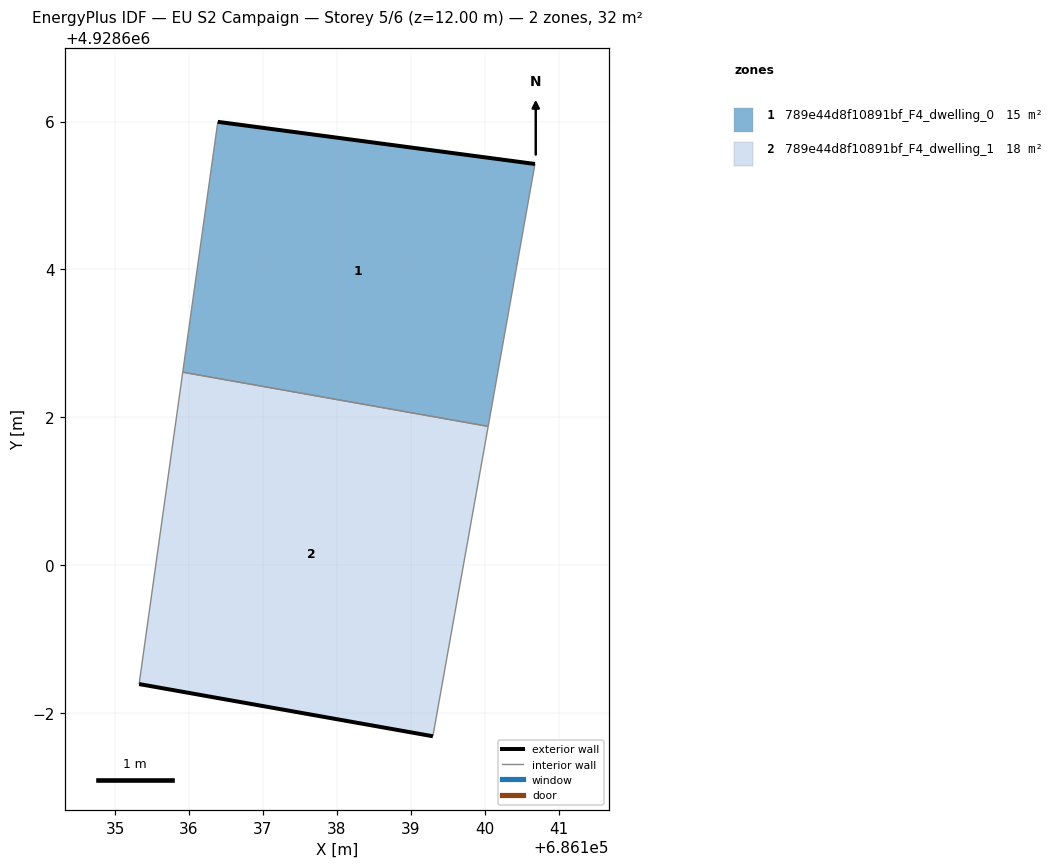
=== STOREY PLAN SPEC (per zone: floor XY polygon, exterior-wall plan segments, windows/doors) ===
zone 1: 789e44d8f10891bf_F4_dwelling_0  (15.0 m²)
  floor: (686140.05, 4928601.88) (686140.68, 4928605.43) (686136.39, 4928606.00) (686135.92, 4928602.61)
  exterior wall: (686136.39, 4928606.00) – (686140.68, 4928605.43)  [4.3 m]
  interior walls: 3
zone 2: 789e44d8f10891bf_F4_dwelling_1  (17.5 m²)
  floor: (686139.30, 4928597.69) (686140.05, 4928601.88) (686135.92, 4928602.61) (686135.32, 4928598.39)
  exterior wall: (686139.30, 4928597.69) – (686135.32, 4928598.39)  [4.0 m]
  interior walls: 3

=== DERIVED (storey summary) ===
Building: EU S2 Campaign
Storey: 5 of 6  (floor level z = 12.00 m)
Storey gross floor area: 32.5 m²
Zones on this storey: 2
  - 789e44d8f10891bf_F4_dwelling_0: floor 15.0 m²; exterior wall 4.3 m (13.0 m²); WWR 0.0%
  - 789e44d8f10891bf_F4_dwelling_1: floor 17.5 m²; exterior wall 4.0 m (12.1 m²); WWR 0.0%
Zone adjacency (shared interzone walls):
  - 789e44d8f10891bf_F4_dwelling_0 ↔ 789e44d8f10891bf_F4_dwelling_1